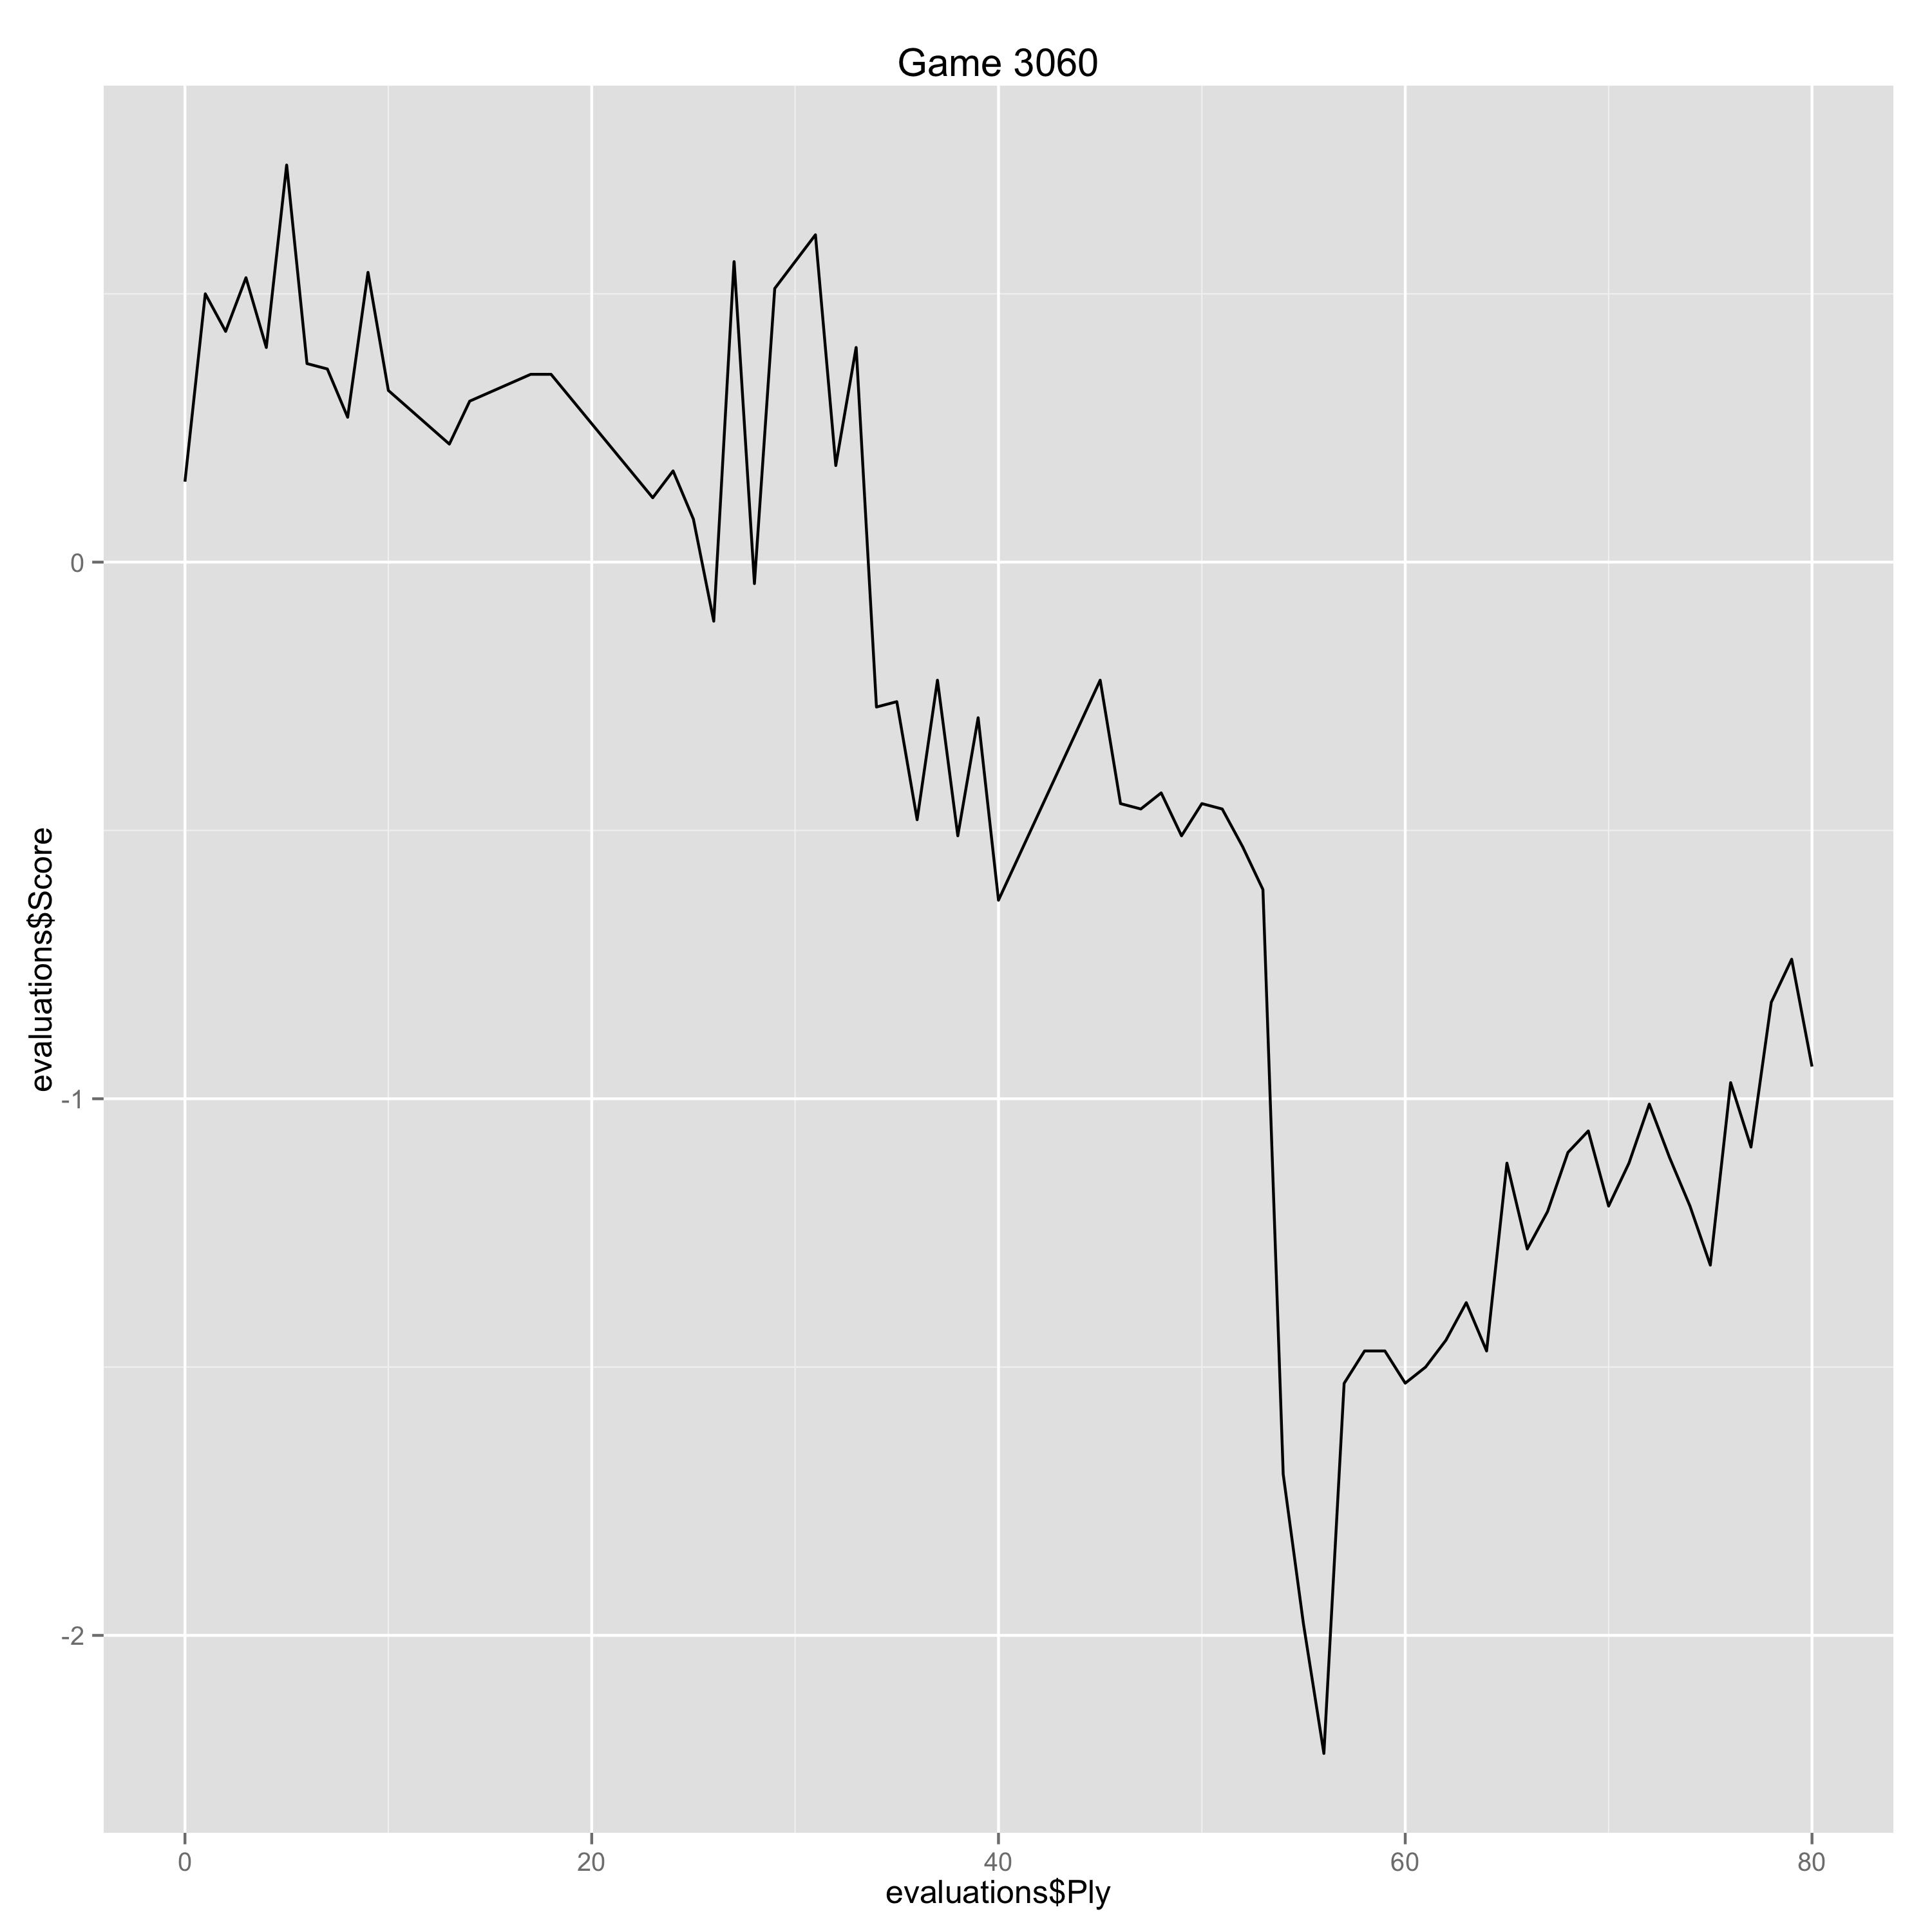

Values plotted in this chart, from the file beside it:
Ply, Move, White, Black, Score, Eval, Comment
0, [1], d4, , 0.15, 0.15, 
1, [1], , d6, 0.5, -0.35, 
2, [2], e4, , 0.43, -0.07, 
3, [2], , Nf6, 0.53, -0.1, 
4, [3], Nc3, , 0.4, -0.13, 
5, [3], , e5, 0.74, -0.34, 
6, [4], Nf3, , 0.37, -0.37, 
7, [4], , Nbd7, 0.36, 0.01, 
8, [5], Bc4, , 0.27, -0.09, 
9, [5], , Be7, 0.54, -0.27, 
10, [6], O-O, , 0.32, -0.22, 
13, [7], , c6, 0.22, 0.1, 
14, [8], a4, , 0.3, 0.08, 
17, [9], , Nb6, 0.35, -0.05, 
18, [10], Ba2, , 0.35, 0.0, 
23, [12], , Nc5, 0.12, 0.23, 
24, [13], Bxc5, , 0.17, 0.05, 
25, [13], , dxc5, 0.08, 0.09, 
26, [14], Qc1, , -0.11, -0.19, 
27, [14], , Be6, 0.56, -0.67, 
28, [15], Qe3, , -0.04, -0.6, 
29, [15], , Qc7, 0.51, -0.55, 
30, [16], Bxe6, , 0.56, 0.05, 
31, [16], , fxe6, 0.61, -0.05, 
32, [17], e5, , 0.18, -0.43, 
33, [17], , Nd5, 0.4, -0.22, 
34, [18], Nxd5, , -0.27, -0.67, 
35, [18], , cxd5, -0.26, -0.01, 
36, [19], c4, , -0.48, -0.22, 
37, [19], , Rad8, -0.22, -0.26, 
38, [20], Rac1, , -0.51, -0.29, 
39, [20], , Qc6, -0.29, -0.22, 
40, [21], b3, , -0.63, -0.34, 
45, [23], , Bd8, -0.22, -0.41, 
46, [24], Qe4, , -0.45, -0.23, 
47, [24], , Qb6, -0.46, 0.01, 
48, [25], Rd3, , -0.43, 0.03, 
49, [25], , Rdf7, -0.51, 0.08, 
50, [26], g3, , -0.45, 0.06, 
51, [26], , Rf5, -0.46, 0.01, 
52, [27], h4, , -0.53, -0.07, 
53, [27], , Qc7, -0.61, 0.08, 
54, [28], Nd2, , -1.7, -1.09, Erreur
55, [28], , Rxf2, -1.98, 0.28, 
56, [29], Rf3, , -2.22, -0.24, 
57, [29], , R2xf3, -1.53, -0.69, 
58, [30], Nxf3, , -1.47, 0.06, 
59, [30], , Qb6, -1.47, 0.0, 
60, [31], Qd3, , -1.53, -0.06, 
61, [31], , Rf5, -1.5, -0.03, 
62, [32], Kg2, , -1.45, 0.05, 
63, [32], , h5, -1.38, -0.07, 
64, [33], Re4, , -1.47, -0.09, 
65, [33], , Qc6, -1.12, -0.35, 
66, [34], Kf2, , -1.28, -0.16, 
67, [34], , Qe8, -1.21, -0.07, 
68, [35], Rf4, , -1.1, 0.11, 
69, [35], , g6, -1.06, -0.04, 
70, [36], Qe4, , -1.2, -0.14, 
71, [36], , Qf7, -1.12, -0.08, 
... 9 more rows
